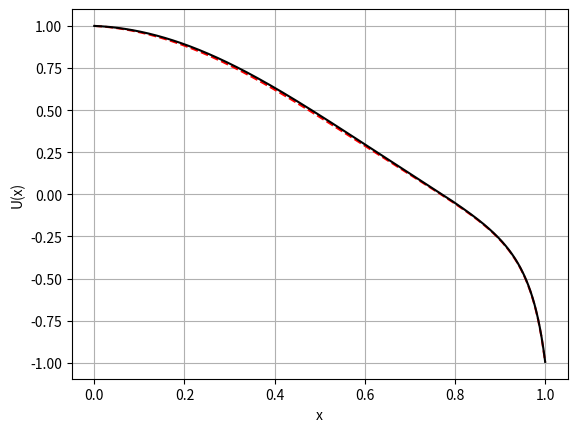

Write Python code to recreate this figure.
'''
Por: Juan Diego Salgado Giraldo
Correo: jsalgadog@unal.edu.co
Fecha: 2022-11-04
'''
'''
Se plantea resolver la  ecuacion de la forma:
    
    -u'' + 2*sig^2*sec^2(sig*x)u = 4*sig^2*cos^2(sig*x)
    u(0) = 1
    u(1) = -sin^2(sig)
    
en el intervalo 0<x<1 con sig = 3/2 por el metodo de diferencias finitas con 
N = 8 particiones.
    
'''

# %% Importación de librerías:

import numpy as np
import matplotlib.pyplot as plt

from numpy import sin, cos, tan
from numpy import linalg as la


# %% Definicion de constantes globales y espacions de memoria:

N = (2**7) - 1               # Particiones del intervalo.

a = 0                        # Limite inferior.
b = 1                        # Limite superior.

sig = 3/2                    # Constante de la ecuacion.
u0  = 1                      # Condicion de contorno 1.
u1  = -sin(sig)**2           # Condicion de contornno 2.

dx = (b-a)/(N+1)             # Longuitud entre intervalo.

X = np.linspace(0, 1, N+2)   # Valores para la solucion exacta.

# %% Definición de funciones:
    
def Gauss_seidel(A, B):
    '''
        Solución de un sistema AX=B, donde:
        A: coeficientes constantes, se ingresa como una lista de listas.
        X: incógnitas
        B: constantes, se ingresa como una lista.
        Se usa el método iterativo de Gauss-Seidel con numpy sin considerar mejoramiento de la
        convergencia.
    '''
    
    A = np.array(A)
    B = np.array(B)
    n = len(A)       # Tamaño del sistema.
    
    # Se definen las matrices constantes del método.
    D = np.diag(np.diag(A))
    Dinv = np.diag(1/np.diag(A))
    T = A-D
    
    # Se define X0, para la primera iteración.
    X0 = np.zeros(n)

    toler = 0.0001
    paso = 0

    while True:
        X = np.array([X0[f] for f in range(n)])
        for i in range(n):
            x_i = Dinv[i, i]*(B[i] - T[i, :]@X0)  
            X0[i] = x_i
        paso += 1
        # Criterio de convergencia
        dis_puntos = sum((X0-X)**2)**0.5
        if dis_puntos < toler:
            print(f"Se hicieron {paso} iteraciones completas.")
            break

        # Criterio de divergencia
        if paso == 1000000:
            X0 = 'No converge'
            break
    X = X0
    return X
    
    
def Ecuacion(i):
    '''
    Genera los coeficientes de la ecuacion i-esima como un vector para
    agregarla a la matriz de coeficientes    
    '''
    
    C = [0]*(N+2)                 # Generamos un vector con solo ceros.

    if i == 0 or i == N+1:        # La primera y ultima ecuacion solo tienen 
        C[i] = 1                  # un coeficiente.
    
    else:       
        C[i]   = (2/dx**2 +       # Coeficientes de la ecuacion discretizada.
                  2*(sig/cos(X[i]*sig))**2)    
        C[i+1] = -1/dx**2
        C[i-1] = -1/dx**2
    
    return C


def Independiente(i):
    '''
    Se genera el valor para el los coeficientes constantes de la ecuacion
    dados por la ecuacion diferencial discretizada.
    '''

    if i == 0:          # EL primero es la conducion de frontera
        I = u0

    elif i == N+1:      # El ultimo es la condicion de frontera.
        I = u1
    
    else:                              # Los demas coeficientes estan dados 
        I = 4*(sig*cos(sig*X[i]))**2   # formula que se muestra

    return I 


def Solucion(x):
    '''
    Expresion para la solucion anaitica de la ecuacion diferencial planteada.
    '''

    u = cos(sig*x)**2 - tan(sig*x)/tan(sig)

    return u


# %% Programa principal:

M = []                    # Espacio de memoria para la matriz de coeficientes.
B = []                    # Espacio de memoria para el vector de term. indepen.

for j in range(0, N+2):   # Recorro toda las filas agregando sus componentes.    
        Aj = Ecuacion(j)        # Se saca la ecuacion de la funcion.
        Bj = Independiente(j)   # Se saca el coeficiente de la funcion.

        B += [Bj]               # Se agrega la ecuacion a la matriz. 
        M += [Aj]               # Se agrega el coeficiente al vector.

U = Gauss_seidel(M, B)          # Se soluciona el sistema MU = B.

xx = np.linspace(0, 1, 1000)    # Se genera un espacio para la solucion analit.

E = max(abs(Solucion(X)-U))     # Se calcula el error maximo del metodo.

print('Error = ', E)            # Se muestra el error maximo.
print('h = ', dx)               # Se muestra el paso.


# %% Imprimir los datos:

Fig  = plt.figure()             # Generar la figura.
Ax = Fig.add_subplot()          # Se genera unos ejes

Ax.plot(X, U, '--', color = 'red')   # Solucion aproximada en rojo punteado 
Ax.plot(xx, Solucion(xx), 'black')   #Solucion analitica en negro.

Ax.set_xlabel('x')                   # Titulo del eje x
Ax.set_ylabel('U(x)')                # Titulo del eje y
Ax.grid()                            # Se pone cuadricula

plt.show()                           # Mostrar la 
